Run: headless pygame with SDL's dummy video driver; simulated clock (each Clock.tick advances the game by its frame time, no real sleeping); random seed 0; keys injected as events and as key.get_pressed() state; mouse plan: one left click at the window centre at the start of phase 2, then a move to the lower-right quarter at the start of phase 3.
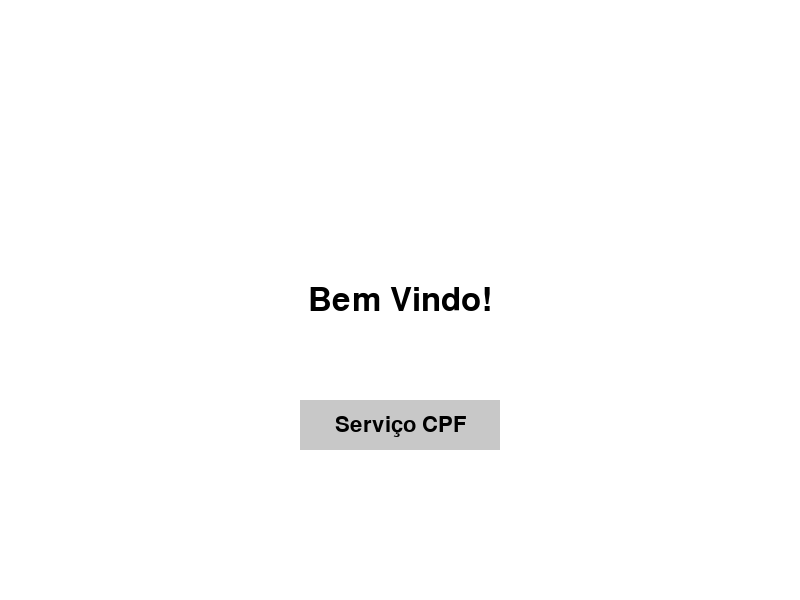
Frame 1 of 4 · flips 1–60 · no input
Frame 2 of 4 · flips 61–180 · clicked the window centre · tapped SPACE, RETURN · held RIGHT (→), D · screen unchanged from frame 1, image omitted
Frame 3 of 4 · flips 181–300 · moved the mouse to the lower-right quarter · held DOWN (↓), S · screen unchanged from frame 2, image omitted
Frame 4 of 4 · flips 301–420 · held LEFT (←), A, UP (↑), W · screen unchanged from frame 3, image omitted

The pygame program that drew these frames:

import pygame
import sys

# Inicialização do Pygame
pygame.init()

# Variáveis das cores
BLACK = (0, 0, 0)
WHITE = (255, 255, 255)
GRAY = (200, 200, 200)
RED = (255, 0, 0)

# Tamanho da janela
WINDOW_SIZE = (800, 600)

# Criação da janela com os parâmetros informados e nome da janela
screen = pygame.display.set_mode(WINDOW_SIZE)
pygame.display.set_caption('C.D.S.A')

# Fontes utilizadas no programa
button_font = pygame.font.Font(None, 32)
welcome_font = pygame.font.Font(None, 48)

def main():

    # Variáveis para as janelas/telas
    current_screen = "main"  # Indica a tela atual, inicialmente a tela principal
    service_buttons_active = True  # Botões "Serviços" estão ativos inicialmente
    result_button_active = False

    # Variáveis para os campos de entrada
    num1 = ''
    active_num1 = False
    result_l = None
    result_iss = None
    result_inss = None
    result_irpf = None

    while True:
        
        for event in pygame.event.get():

            if event.type == pygame.QUIT:
                pygame.quit()
                sys.exit()

            elif event.type == pygame.MOUSEBUTTONDOWN:

                if service_buttons_active and service_button.collidepoint(event.pos):
                    print("Botão de serviço apertado")
                    current_screen = "servicos"  # Altera para a tela de serviços
                    service_buttons_active = False
                    result_button_active = True

                elif current_screen == "servicos":
                    if back_button.collidepoint(event.pos):
                        print("Botão de voltar apertado")
                        current_screen = "main"  # Volta para a tela principal
                        service_buttons_active = True
                        num1 = ''
                        result_l = None
                        result_iss = None
                        result_inss = None
                        result_irpf = None
                    elif num1_box.collidepoint(event.pos):
                        active_num1 = True

                    elif result_button_active and result_button.collidepoint(event.pos) and num1:
                        try:
                            num1 = float(num1)
                            result_iss = num1 * 0.05
                            result_inss = num1 * 0.14

                            if num1 < 2259.21:

                                result_irpf = 00.00

                            elif num1 > 2259.21 and num1 <= 2826.65:

                                result_irpf = (num1 * 0.075) - 169.44

                            elif num1 >= 2826.66 and num1 <= 3751.05:

                                result_irpf = (num1 * 0.15) - 381.44
                            
                            elif num1 >= 3751.06 and num1 <= 4664.68:

                                result_irpf = (num1 * 0.225) - 662.77
                            
                            elif num1 > 4664.68:

                                result_irpf = (num1 * 0.275) - 899.00

                            result_l = num1 - (result_iss + result_inss + result_irpf)
                            num1 = str(num1)  # Convertendo de volta para string
                            print(result_l, result_iss, result_inss, result_irpf)
                            
                        except ValueError:
                            result_l = "Erro: Entrada inválida"
                    else:
                        active_num1 = False

            elif event.type == pygame.KEYDOWN:
                if current_screen == "servicos":
                    if active_num1:
                        if event.key == pygame.K_RETURN:
                            active_num1 = False
                        elif event.key == pygame.K_BACKSPACE:
                            num1 = num1[:-1]
                        else:
                            num1 += event.unicode

        screen.fill(WHITE)

        if current_screen == "main":
            draw_main_screen()
        elif current_screen == "servicos":
            draw_servicos_screen(num1, result_l, result_inss, result_iss, result_irpf, active_num1)

        pygame.display.flip()

def draw_main_screen():
    # Desenha a tela principal (tela de boas-vindas e botões)
    welcome_text = welcome_font.render("Bem Vindo!", True, BLACK)
    welcome_rect = welcome_text.get_rect(center=(WINDOW_SIZE[0] // 2, 300))
    screen.blit(welcome_text, welcome_rect)
    
    draw_button(service_button, GRAY, "Serviço CPF")


def draw_servicos_screen(num1, result_l, result_inss, result_iss, result_irpf, active_num1):
    # Desenha a tela de serviços
    screen.fill(WHITE)  # Preenche a tela com branco
    text = "Operação de Serviço"
    text_surface = button_font.render(text, True, BLACK)
    text_rect = text_surface.get_rect(center=(WINDOW_SIZE[0] // 2, 100))
    screen.blit(text_surface, text_rect)

    draw_button(back_button, GRAY, "Voltar")
    draw_button(result_button, GRAY, "Resultado")

    # Desenha os campos de entrada
    draw_input_box(num1_box, num1, active_num1)

    # Exibe o resultado se houver
    if result_l is not None:
        result_text = f"Resultado Líquido: {result_l}"
        result_surface = button_font.render(result_text, True, BLACK)
        result_rect = result_surface.get_rect(center=(WINDOW_SIZE[0] // 2, 375))
        screen.blit(result_surface, result_rect)
    
    if result_iss is not None:
        result_text = f"ISS: {result_iss}"
        result_surface = button_font.render(result_text, True, BLACK)
        result_rect = result_surface.get_rect(center=(WINDOW_SIZE[0] // 2, 350))
        screen.blit(result_surface, result_rect)

    if result_inss is not None:
        result_text = f"INSS: {result_inss}"
        result_surface = button_font.render(result_text, True, BLACK)
        result_rect = result_surface.get_rect(center=(WINDOW_SIZE[0] // 2, 325))
        screen.blit(result_surface, result_rect)
    
    if result_irpf is not None:
        result_text = f"IRPF: {result_irpf}"
        result_surface = button_font.render(result_text, True, BLACK)
        result_rect = result_surface.get_rect(center=(WINDOW_SIZE[0] // 2, 300))
        screen.blit(result_surface, result_rect)
    
def draw_button(rect, color, text):
    pygame.draw.rect(screen, color, rect)
    text_surface = button_font.render(text, True, BLACK)
    text_rectangle = text_surface.get_rect(center=rect.center)
    screen.blit(text_surface, text_rectangle)

def draw_input_box(rect, text, active):
    color = RED if active else GRAY
    pygame.draw.rect(screen, color, rect, 2)
    text_surface = button_font.render(str(text), True, BLACK)  # Convertendo text para string
    screen.blit(text_surface, (rect.x + 5, rect.y + 5))

if __name__ == '__main__':
    
    button_width, button_height = 200, 50
    service_button = pygame.Rect((WINDOW_SIZE[0] // 2 - button_width // 2, 400, button_width, button_height))
    back_button = pygame.Rect((20, 20, 100, 50))  # Exemplo de posição e tamanho do botão de voltar
    
    input_box_width, input_box_height = 200, 50
    num1_box = pygame.Rect((WINDOW_SIZE[0] // 2 - input_box_width // 2, 200, input_box_width, input_box_height))

    result_button = pygame.Rect((WINDOW_SIZE[0] // 2 - button_width // 2, 400, button_width, button_height))
    
    main()
